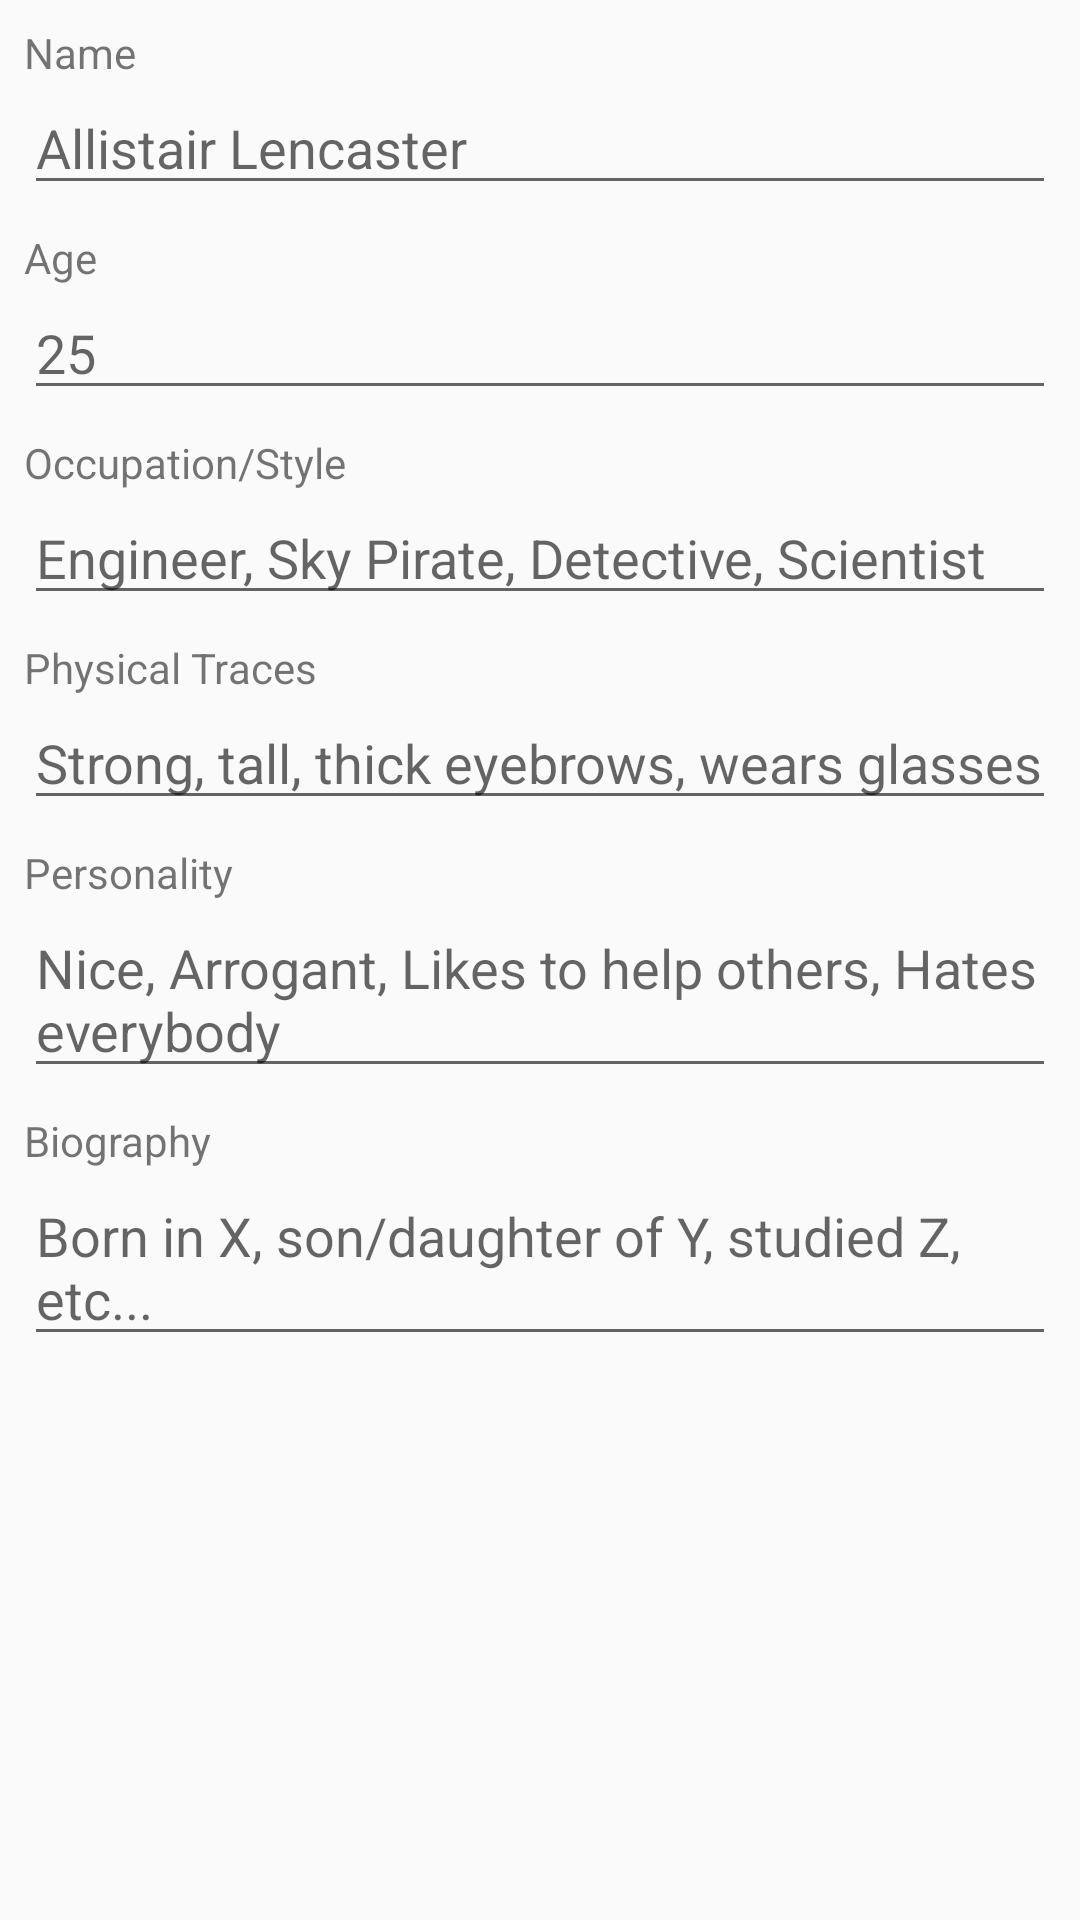

Reconstruct the res/layout file that produces this screen, plus the resources it refers to.
<!-- AndroidManifest.xml: application theme AppTheme -->
<!-- res/layout/activity_persona_edit.xml -->
<?xml version="1.0" encoding="utf-8"?>
<ScrollView xmlns:android="http://schemas.android.com/apk/res/android"
    xmlns:tools="http://schemas.android.com/tools"
    android:orientation="vertical"
    android:layout_width="match_parent"
    android:layout_height="match_parent"
    android:weightSum="1">

    <LinearLayout
        android:layout_width="match_parent"
        android:layout_height="wrap_content"
        android:layout_margin="8dp"
        android:orientation="vertical">

        <TextView
            android:id="@+id/textView"
            android:layout_width="match_parent"
            android:layout_height="wrap_content"
            android:text="@string/label_persona_name" />

        <EditText
            android:id="@+id/txt_persona_name"
            android:layout_width="match_parent"
            android:layout_height="wrap_content"
            android:ems="10"
            android:hint="@string/persona_name_example"
            android:inputType="textPersonName"
            tools:text="@string/persona_name_example" />

        <TextView
            android:id="@+id/lb_persona_age"
            android:layout_width="match_parent"
            android:layout_height="wrap_content"
            android:layout_marginTop="8dp"
            android:text="@string/label_persona_age" />

        <EditText
            android:id="@+id/txt_persona_age"
            android:layout_width="match_parent"
            android:layout_height="wrap_content"
            android:ems="10"
            android:hint="@string/persona_age_example"
            android:inputType="number"
            tools:text="@string/persona_age_example" />

        <TextView
            android:id="@+id/label_persona_occupation"
            android:layout_width="match_parent"
            android:layout_height="wrap_content"
            android:layout_marginTop="8dp"
            android:text="@string/label_persona_occupation" />

        <EditText
            android:id="@+id/txt_persona_occupation"
            android:layout_width="match_parent"
            android:layout_height="wrap_content"
            android:ems="10"
            android:hint="@string/persona_occupation_example"
            android:inputType="textPersonName"
            tools:text="@string/persona_occupation_example" />

        <TextView
            android:id="@+id/label_personal_physical_traces"
            android:layout_width="match_parent"
            android:layout_height="wrap_content"
            android:layout_marginTop="8dp"
            android:text="@string/label_personal_physical_traces" />

        <EditText
            android:id="@+id/txt_physical_traces"
            android:layout_width="match_parent"
            android:layout_height="wrap_content"
            android:ems="10"
            android:gravity="top"
            android:hint="@string/persona_physical_traces_example"
            android:inputType="textMultiLine"
            tools:text="@string/persona_physical_traces_example" />

        <TextView
            android:id="@+id/label_persona_personality"
            android:layout_width="match_parent"
            android:layout_height="wrap_content"
            android:layout_marginTop="8dp"
            android:text="@string/label_persona_personality" />

        <EditText
            android:id="@+id/txt_persona_personality"
            android:layout_width="match_parent"
            android:layout_height="wrap_content"
            android:ems="10"
            android:hint="@string/persona_personality_example"
            android:inputType="textMultiLine"
            tools:text="@string/persona_personality_example" />

        <TextView
            android:id="@+id/label_persona_biography"
            android:layout_width="match_parent"
            android:layout_height="wrap_content"
            android:layout_marginTop="8dp"
            android:text="@string/label_persona_biography" />

        <EditText
            android:id="@+id/txt_persona_biography"
            android:layout_width="match_parent"
            android:layout_height="wrap_content"
            android:ems="10"
            android:hint="@string/persona_biography_example"
            android:inputType="textMultiLine"
            tools:text="@string/persona_biography_example" />

    </LinearLayout>

</ScrollView>
<!-- resources referenced by this layout -->
<resources>
  <string name="label_persona_age">Age</string>
  <string name="label_persona_biography">Biography</string>
  <string name="label_persona_name">Name</string>
  <string name="label_persona_occupation">Occupation/Style</string>
  <string name="label_persona_personality">Personality</string>
  <string name="label_personal_physical_traces">Physical Traces</string>
  <string name="persona_age_example">25</string>
  <string name="persona_biography_example">Born in X, son/daughter of Y, studied Z, etc...</string>
  <string name="persona_name_example">Allistair Lencaster</string>
  <string name="persona_occupation_example">Engineer, Sky Pirate, Detective, Scientist</string>
  <string name="persona_personality_example">Nice, Arrogant, Likes to help others, Hates everybody</string>
  <string name="persona_physical_traces_example">Strong, tall, thick eyebrows, wears glasses</string>
  <style name="AppTheme" parent="Theme.AppCompat.Light.DarkActionBar">
          
          <item name="colorPrimary">@color/colorPrimary</item>
          <item name="colorPrimaryDark">@color/colorPrimaryDark</item>
          <item name="colorAccent">@color/colorAccent</item>
      </style>
  <!-- not gathered from this repository: default colours our renderer supplied (Android Studio template values) -->
  <color name="colorPrimary">#FF6200EE</color>
  <color name="colorPrimaryDark">#FF3700B3</color>
  <color name="colorAccent">#FF03DAC5</color>
</resources>
